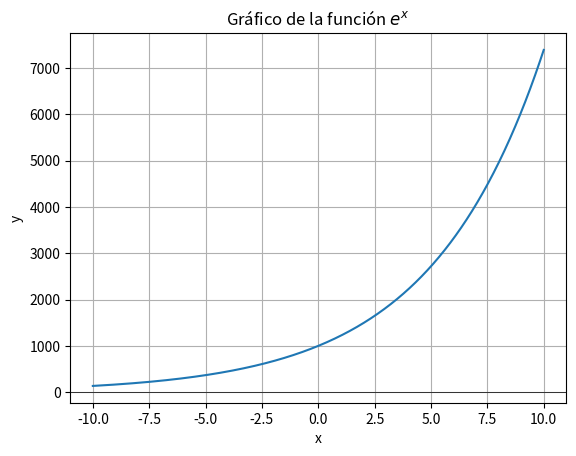
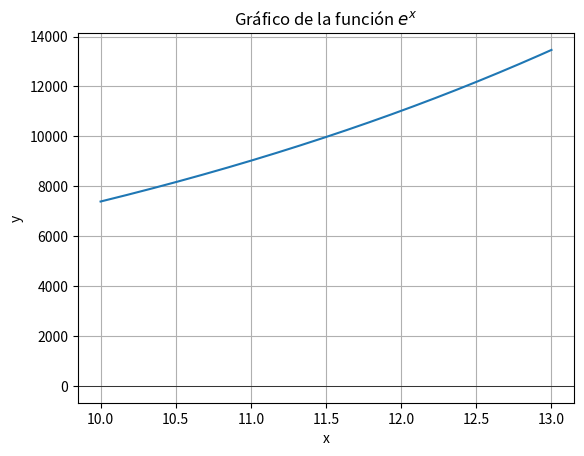
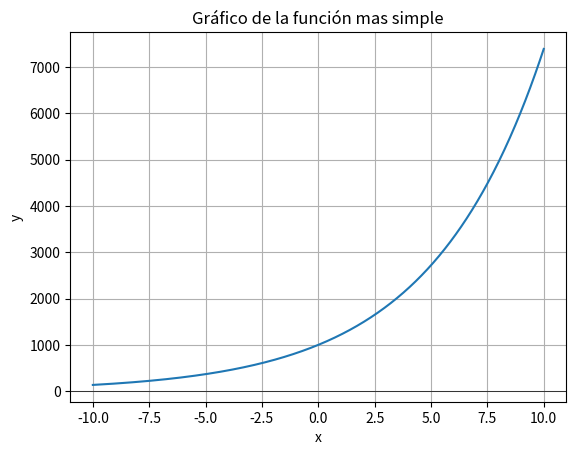
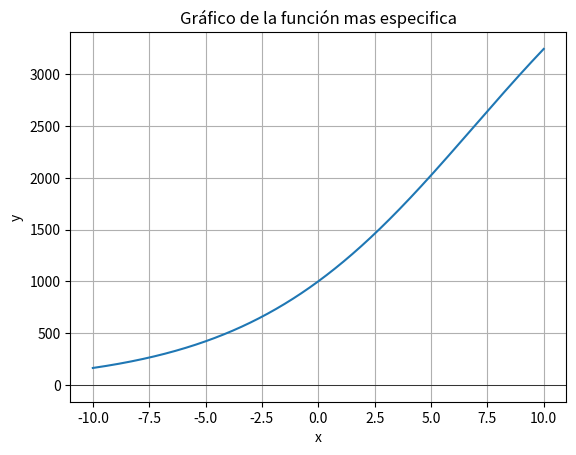
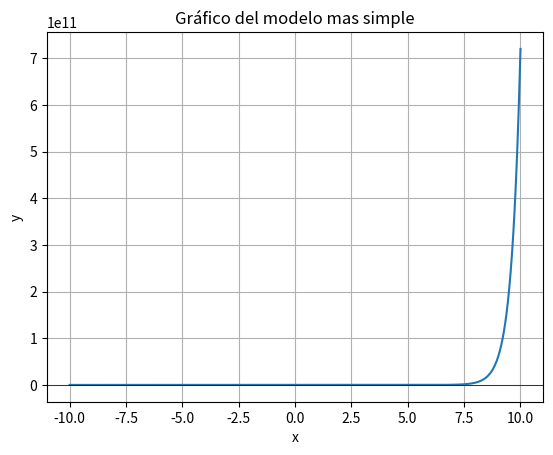
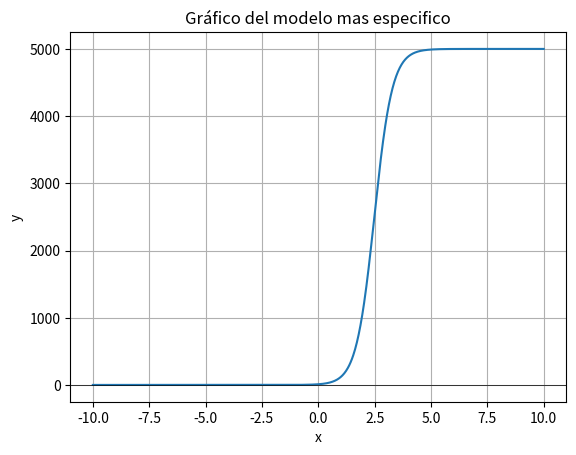

Source code (Python) for these figures, in order:
# -*- coding: utf-8 -*-
"""mathReto6.ipynb

Automatically generated by Colab.

Original file is located at
    https://colab.research.google.com/drive/1bOlzpoRjmaSlMmVp8YLiK1HKx1HzEshT
"""

print("1. a")
import numpy as np
import matplotlib.pyplot as plt

# Generar los puntos para el gráfico
x = np.linspace(-10, 10, 1000)  # Ajustar el rango de valores de x y aumentar la resolución

# Evaluar la función exponencial directamente en los valores de x
y = 1000*(np.exp(0.2*x))

# Graficar la función
plt.plot(x, y)
plt.axhline(0, color='black', linewidth=0.5)  # Agregar una línea en y=0
plt.xlabel('x')
plt.ylabel('y')
plt.title('Gráfico de la función $e^x$')
plt.grid(True)
plt.show()

print("1. b")
print(1000*(np.exp(5*0.2)))

print("2. ")
import numpy as np
import matplotlib.pyplot as plt

# Generar los puntos para el gráfico
x = np.linspace(10, 13, 1000)  # Ajustar el rango de valores de x y aumentar la resolución

# Evaluar la función exponencial directamente en los valores de x
y = 1000*(np.exp(0.2*x))

# Graficar la función
plt.plot(x, y)
plt.axhline(0, color='black', linewidth=0.5)  # Agregar una línea en y=0
plt.xlabel('x')
plt.ylabel('y')
plt.title('Gráfico de la función $e^x$')
plt.grid(True)
plt.show()

print("Aproximando con la grafica, se llegara a 10000 celulas cancerigenas en 11.5 dias. Comprobacion de el despeje en fisico.")
print("Valor exacto con el despeje fisico: ", ((np.log(10))/0.2))
print("""2. b. Las limitaciones de la grafica al aproximar a situaciones reales es que esta no discrimina. No toma factores
      externos como puede ser la alimentacion del paciente, sus habitos, su edad, su contextura, otras condiciones presentes
      o las predisposiciones geneticas de este. La exponencial ademas, va hasta valores infinitos, cosa imposible en un escenario real.""")

print("3.")
import numpy as np
import matplotlib.pyplot as plt


def grafica1():#Funcion para que lo que le haga a esta grafica no afecte a la otra
  x = np.linspace(-10, 10, 1000)

  # Evaluar la función exponencial directamente en los valores de x
  y = 1000*(np.exp(0.2*x))

  # Graficar la función
  plt.plot(x, y)
  plt.axhline(0, color='black', linewidth=0.5)  # Agregar una línea en y=0
  plt.xlabel('x')
  plt.ylabel('y')
  plt.title('Gráfico de la función mas simple')
  plt.grid(True)
  plt.show()
  return
grafica1()

def grafica2():#Funcion para que lo que le haga a esta grafica no afecte a la otra
  x = np.linspace(-10, 10, 1000)

  # Evaluar la función exponencial directamente en los valores de x
  y = (1000*5000)/(1000+(5000-1000)*(np.exp(-0.2*x)))

  # Graficar la función
  plt.plot(x, y)
  plt.axhline(0, color='black', linewidth=0.5)  # Agregar una línea en y=0
  plt.xlabel('x')
  plt.ylabel('y')
  plt.title('Gráfico de la función mas especifica')
  plt.grid(True)
  plt.show()
  return
grafica2()

print("""La más especifica tiene un crecimiento mas reducido, pues toma mas aspectos que afectarian al crecimiento en la vida real,
      por esto, digo que es más acertada que la grafica simple, aunque no se vean unos resultados más pronunciados.""")

print("4. ")
print("Valor de r despejado en fisico: ", (np.log(12.3)))
R=(np.log(12.3))

def grafica3():#Funcion para que lo que le haga a esta grafica no afecte a la otra
  x = np.linspace(-10, 10, 1000)
  R=(np.log(12.3))

  # Evaluar la función exponencial directamente en los valores de x
  y = 10*(np.exp(2.5*x))

  # Graficar la función
  plt.plot(x, y)
  plt.axhline(0, color='black', linewidth=0.5)  # Agregar una línea en y=0
  plt.xlabel('x')
  plt.ylabel('y')
  plt.title('Gráfico del modelo mas simple')
  plt.grid(True)
  plt.show()
  return
grafica3()

def grafica4():#Funcion para que lo que le haga a esta grafica no afecte a la otra
  x = np.linspace(-10, 10, 1000)
  R=(np.log(12.3))

  # Evaluar la función exponencial directamente en los valores de x
  y = (10*5000)/(10+(5000-10)*(np.exp(-2.5*x)))

  # Graficar la función
  plt.plot(x, y)
  plt.axhline(0, color='black', linewidth=0.5)  # Agregar una línea en y=0
  plt.xlabel('x')
  plt.ylabel('y')
  plt.title('Gráfico del modelo mas especifico')
  plt.grid(True)
  plt.show()
  return
grafica4()
print("""Cuando ambas tienden a infinito negativo, el comportamiento es parecido, ambas tienden a la asintota y=0 sin nunca llegar a ella,
      tambien experimentan un comportamiento parecido en el intervalo [0 , 2.5] pues ambas toman un comportamiento exponencial, pero frena
      en el modelo elaborado debido a sus limitaciones.""")
